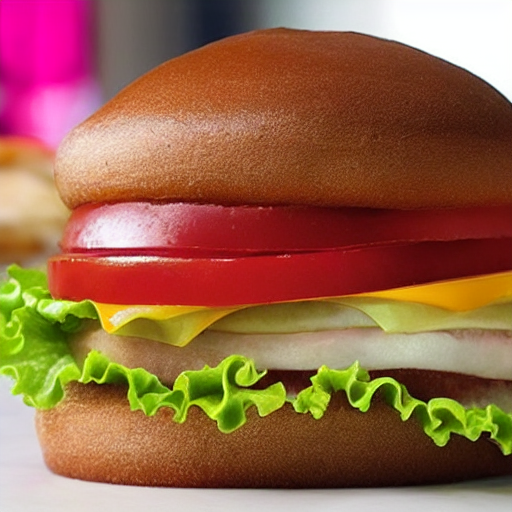
Generation parameters embedded in this image by AUTOMATIC1111 Stable Diffusion web UI or a fork of it (Forge, ...) (PNG 'parameters' text chunk):
Hamberger, good-look
Steps: 20, Sampler: DPM++ 2M Karras, CFG scale: 7, Seed: 274626357, Size: 512x512, Model hash: 6ce0161689, Model: v1-5-pruned-emaonly, Version: 1.7.0